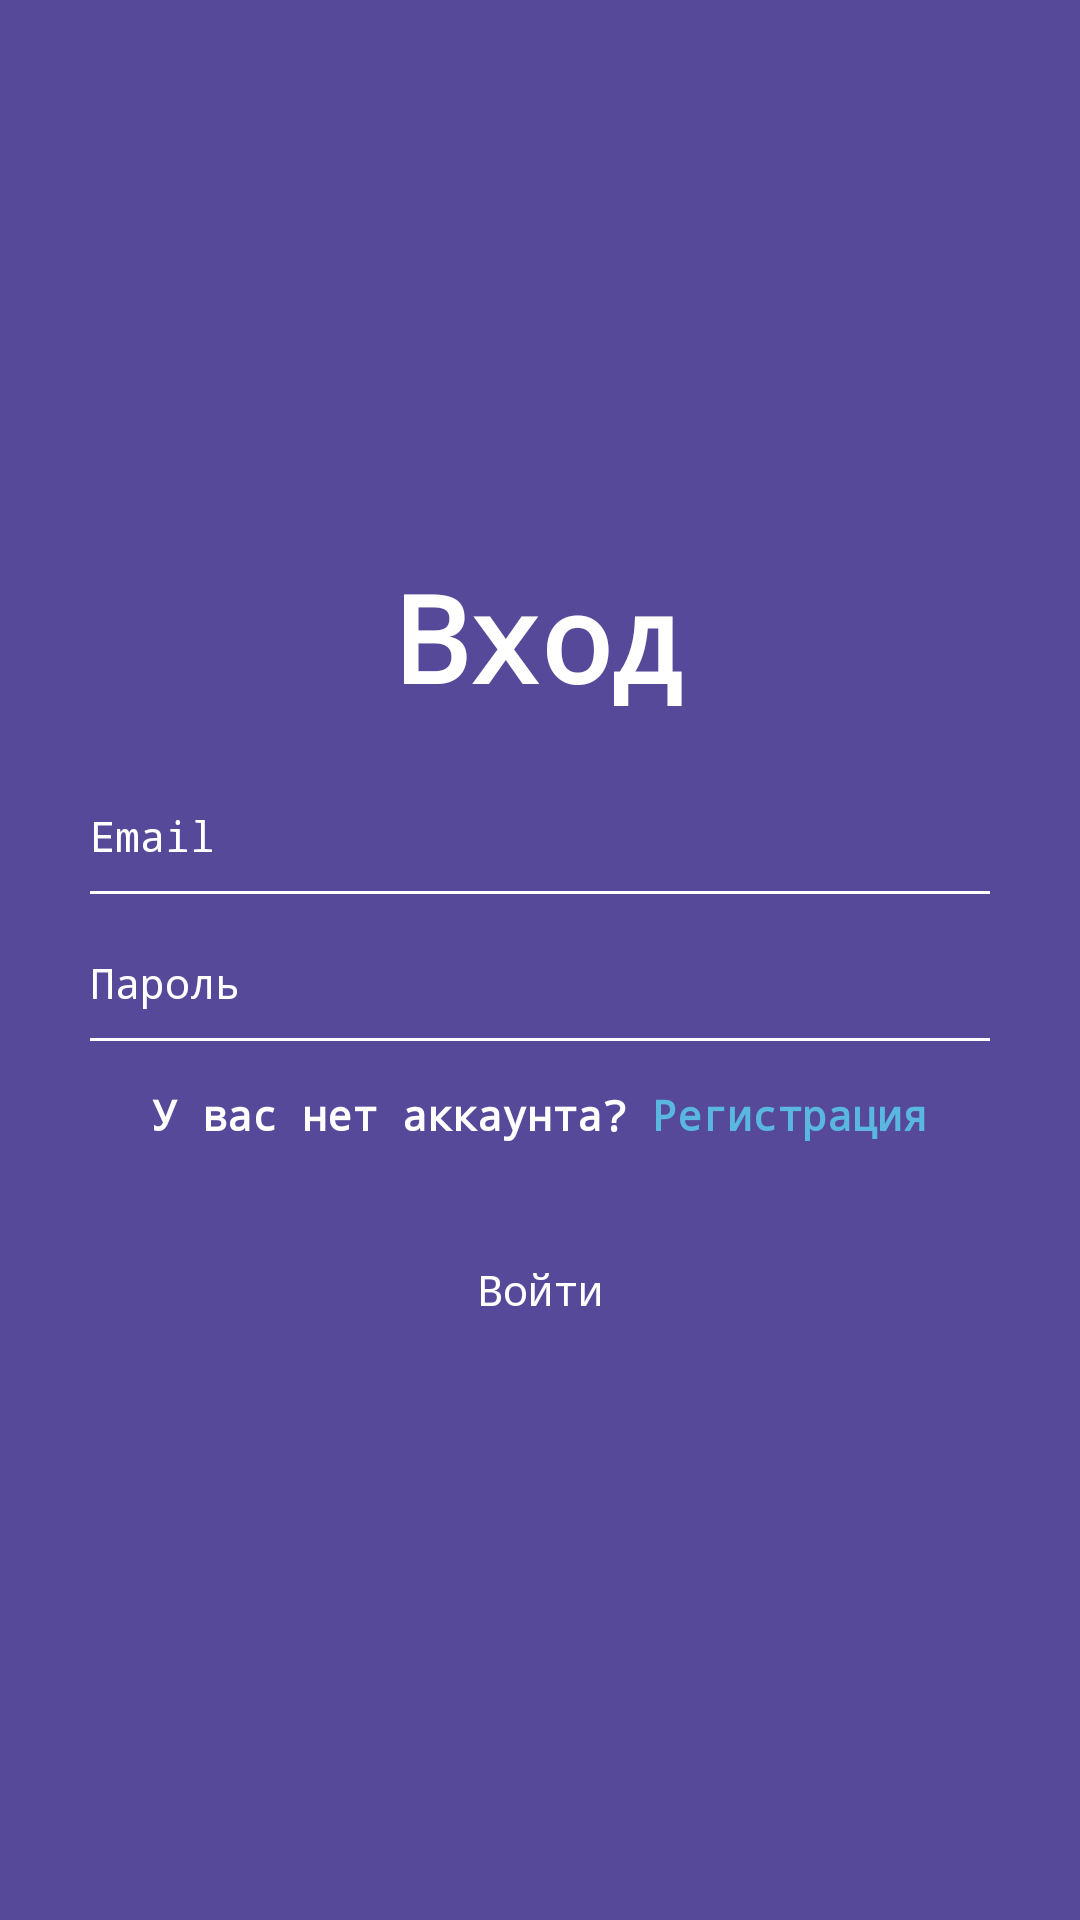

Layout XML and referenced resources for this Android screen:
<!-- AndroidManifest.xml: application theme Theme.Tapishke -->
<!-- res/layout/activity_login.xml -->
<?xml version="1.0" encoding="utf-8"?>
<RelativeLayout
    xmlns:android="http://schemas.android.com/apk/res/android"
    xmlns:app="http://schemas.android.com/apk/res-auto"
    xmlns:tools="http://schemas.android.com/tools"
    android:layout_width="match_parent"
    android:layout_height="match_parent"
    android:layout_gravity="center"
    android:background="@color/purple"
    tools:context=".LoginActivity">

    <LinearLayout
        android:layout_width="300dp"
        android:layout_height="wrap_content"
        android:layout_centerHorizontal="true"
        android:layout_centerVertical="true"
        android:orientation="vertical">
        <TextView
            android:layout_width="match_parent"
            android:layout_height="wrap_content"
            android:text="Вход"
            android:textAlignment="center"
            android:textColor="@color/white"
            android:fontFamily="monospace"
            android:layout_marginBottom="20dp"
            android:textSize="40dp"
            android:textStyle="bold" />
        <EditText
            android:id="@+id/etEmail"
            android:layout_width="match_parent"
            android:layout_height="wrap_content"
            android:textSize="14dp"
            android:fontFamily="monospace"
            android:background="@drawable/edittext_background"
            android:hint="Email"
            android:inputType="textEmailAddress"
            android:textColor="@color/white"
            android:textColorHint="@color/white"/>
        <EditText
            android:id="@+id/etPass"
            android:layout_width="match_parent"
            android:layout_height="wrap_content"
            android:textSize="14dp"
            android:fontFamily="monospace"
            android:layout_marginTop="10dp"
            android:hint="Пароль"
            android:inputType="textPassword"
            android:background="@drawable/edittext_background"
            android:textColorHint="@color/white"
            android:textColor="@color/white"/>

        <LinearLayout
            android:layout_width="wrap_content"
            android:layout_height="wrap_content"
            android:orientation="horizontal"
            android:layout_margin="5dp"
            android:paddingTop="10dp"
            android:layout_gravity="center">
        <TextView
            android:layout_width="match_parent"
            android:layout_height="wrap_content"
            android:text="У вас нет аккаунта? "
            android:textAlignment="center"
            android:textColor="@color/white"
            android:fontFamily="monospace"
            android:textSize="14dp"
            android:textStyle="bold" />
            <TextView
                android:id="@+id/tvReg"
                android:layout_width="match_parent"
                android:layout_height="wrap_content"
                android:text="Регистрация"
                android:textAlignment="center"
                android:textColor="@color/blue"
                android:fontFamily="monospace"
                android:textSize="14dp"
                android:textStyle="bold" />
    </LinearLayout>

        <Button
            android:id="@+id/btnLogin"
            android:layout_width="180dp"
            android:layout_height="wrap_content"
            android:layout_gravity="center"
            android:fontFamily="monospace"
            android:layout_marginTop="20dp"
            android:background="@drawable/btn_login"
            android:stateListAnimator="@null"
            android:text="Войти"
            android:textAllCaps="false"
            android:textColor="@color/white"
            android:textSize="14dp"
            app:backgroundTint="@color/blue" />

    </LinearLayout>

</RelativeLayout>
<!-- resources referenced by this layout -->
<resources>
  <color name="blue">#59b7e0</color>
  <color name="purple">#564999</color>
  <color name="white">#FFFFFFFF</color>
  <!-- drawable edittext_background (drawable) -->
  <?xml version="1.0" encoding="utf-8"?>
  <layer-list xmlns:android="http://schemas.android.com/apk/res/android">
      <item android:left="-2dp" android:right="-2dp" android:top="-2dp">
  <shape>
      <solid android:color="@color/purple"/>
      <stroke android:color="@color/white" android:width="1dp"/>
      <padding android:top="10dp" android:bottom="10dp"/>
  </shape>
      </item>
  </layer-list>
  <style name="Theme.Tapishke" parent="Theme.MaterialComponents.DayNight.NoActionBar">
          
          <item name="colorPrimary">@color/purple_500</item>
          <item name="colorPrimaryVariant">@color/purple_700</item>
          <item name="colorOnPrimary">@color/white</item>
          
          <item name="colorSecondary">@color/teal_200</item>
          <item name="colorSecondaryVariant">@color/teal_700</item>
          <item name="colorOnSecondary">@color/black</item>
          
          <item name="android:statusBarColor" tools:targetApi="l">?attr/colorPrimaryVariant</item>
          
      </style>
  <color name="purple_500">#FF6200EE</color>
  <color name="purple_700">#FF3700B3</color>
  <color name="teal_200">#FF03DAC5</color>
  <color name="teal_700">#FF018786</color>
  <color name="black">#FF000000</color>
</resources>
